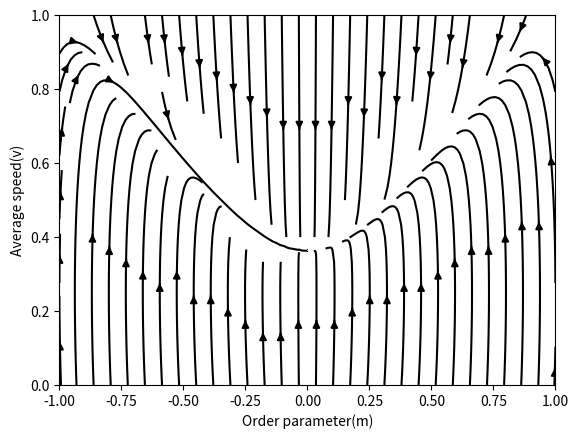

This figure's Python source:
import numpy as np
import matplotlib.pyplot as plt

#Define drift functions
def dm(m, v, rates):
    '''
    Drift function for m.    Args:
        m, v: Dynamical variables m and v
        rates: List/array of interaction rates
    '''
    sm, ss, sc, cm, cs, h = rates    
    a1 = - (sm + 2 * sc) + (cm - cs)
    a2 = - (cm - cs)
    return (a1 + a2 * v) * m

def dv(m, v, rates):
    '''
    Drift function for v.    Args:
        m, v: Dynamical variables m and v
        rates: List/array of interaction rates
    '''    
    sm, ss, sc, cm, cs, h = rates    
    b1 = 2 * sm
    b2 = h / 2
    b3 = - (2 * sm + ss) + (cm + cs)
    b4 = - (cm + cs) - h / 2    
    return b1 + b2 * m ** 2 + b3 * v + b4 * v ** 2

#parameter values
sm = ss = sc = cs = 0.2
cm = 1
h = 7
rates = np.array([sm, ss, sc, cm, cs, h])


mbins, vbins = np.linspace(-1, 1, 100), np.linspace(0, 1, 100)
mm, vv = np.meshgrid(mbins, vbins)
dm_ = dm(mm, vv, rates)
dv_ = dv(mm, vv, rates)

#Visualzation
plt.streamplot(mbins, vbins, dm_, dv_, linewidth=1.5,color = 'Black')
plt.xlabel('Order parameter(m)')
plt.ylabel('Average speed(v)')
plt.xlim(-1,1)
plt.ylim(0,1)
plt.show()